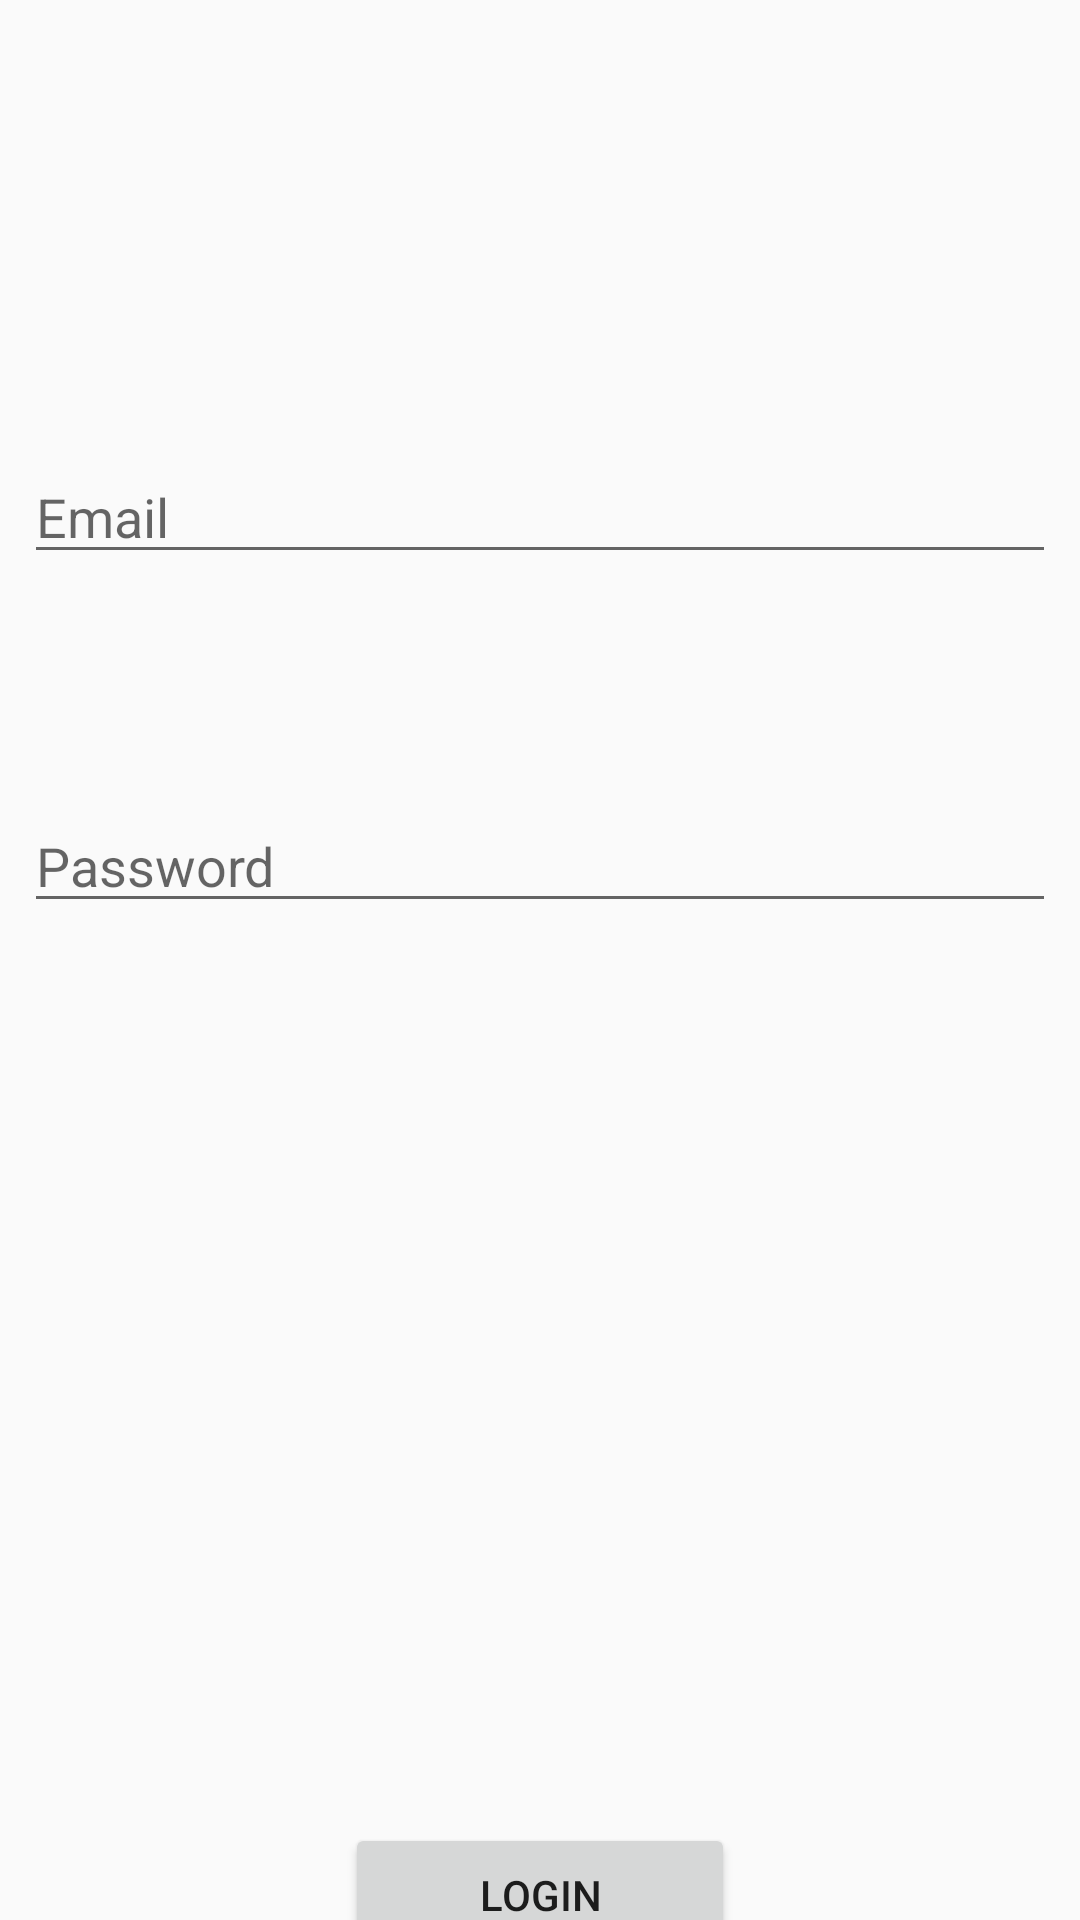

Android layout source for this screen:
<!-- AndroidManifest.xml: application theme AppTheme -->
<!-- res/layout/activity_login.xml -->
<?xml version="1.0" encoding="utf-8"?>
<android.support.constraint.ConstraintLayout xmlns:android="http://schemas.android.com/apk/res/android"
    xmlns:app="http://schemas.android.com/apk/res-auto"
    xmlns:tools="http://schemas.android.com/tools"
    android:layout_width="match_parent"
    android:layout_height="match_parent"
    tools:context="com.example.cianm.bookstore.activity.LoginActivity">

    <EditText
        android:id="@+id/emailField"
        android:layout_width="0dp"
        android:layout_height="wrap_content"
        android:layout_marginEnd="8dp"
        android:layout_marginStart="8dp"
        android:layout_marginTop="150dp"
        android:ems="10"
        android:hint="Email"
        android:imeOptions="actionDone"
        android:inputType="textEmailAddress"
        app:layout_constraintEnd_toEndOf="parent"
        app:layout_constraintStart_toStartOf="parent"
        app:layout_constraintTop_toTopOf="parent" />

    <EditText
        android:id="@+id/passwordField"
        android:layout_width="0dp"
        android:layout_height="wrap_content"
        android:layout_marginEnd="8dp"
        android:layout_marginStart="8dp"
        android:layout_marginTop="75dp"
        android:ems="10"
        android:hint="Password"
        android:imeOptions="actionDone"
        android:inputType="textPassword"
        app:layout_constraintEnd_toEndOf="parent"
        app:layout_constraintStart_toStartOf="parent"
        app:layout_constraintTop_toBottomOf="@+id/emailField" />

    <Button
        android:id="@+id/registerBtn"
        android:layout_width="0dp"
        android:layout_height="wrap_content"
        android:layout_marginEnd="115dp"
        android:layout_marginStart="115dp"
        android:layout_marginTop="300dp"
        android:text="Login"
        app:layout_constraintEnd_toEndOf="parent"
        app:layout_constraintHorizontal_bias="0.078"
        app:layout_constraintStart_toStartOf="parent"
        app:layout_constraintTop_toBottomOf="@+id/passwordField" />

    <Button
        android:id="@+id/noAccountBtn"
        style="@style/Widget.AppCompat.Button.Borderless"
        android:layout_width="0dp"
        android:layout_height="wrap_content"
        android:layout_marginEnd="8dp"
        android:layout_marginStart="8dp"
        android:layout_marginTop="32dp"
        android:text="No Account? Click here to register"
        android:textSize="14sp"
        app:layout_constraintEnd_toEndOf="parent"
        app:layout_constraintStart_toStartOf="parent"
        app:layout_constraintTop_toBottomOf="@+id/registerBtn" />

</android.support.constraint.ConstraintLayout>
<!-- resources referenced by this layout -->
<resources>
  <style name="AppTheme" parent="Theme.AppCompat.Light.DarkActionBar">
          
          <item name="colorPrimary">@color/colorPrimary</item>
          <item name="colorPrimaryDark">@color/colorPrimaryDark</item>
          <item name="colorAccent">@color/colorAccent</item>
      </style>
  <color name="colorPrimary">#3F51B5</color>
  <color name="colorPrimaryDark">#303F9F</color>
  <color name="colorAccent">#FF4081</color>
</resources>
